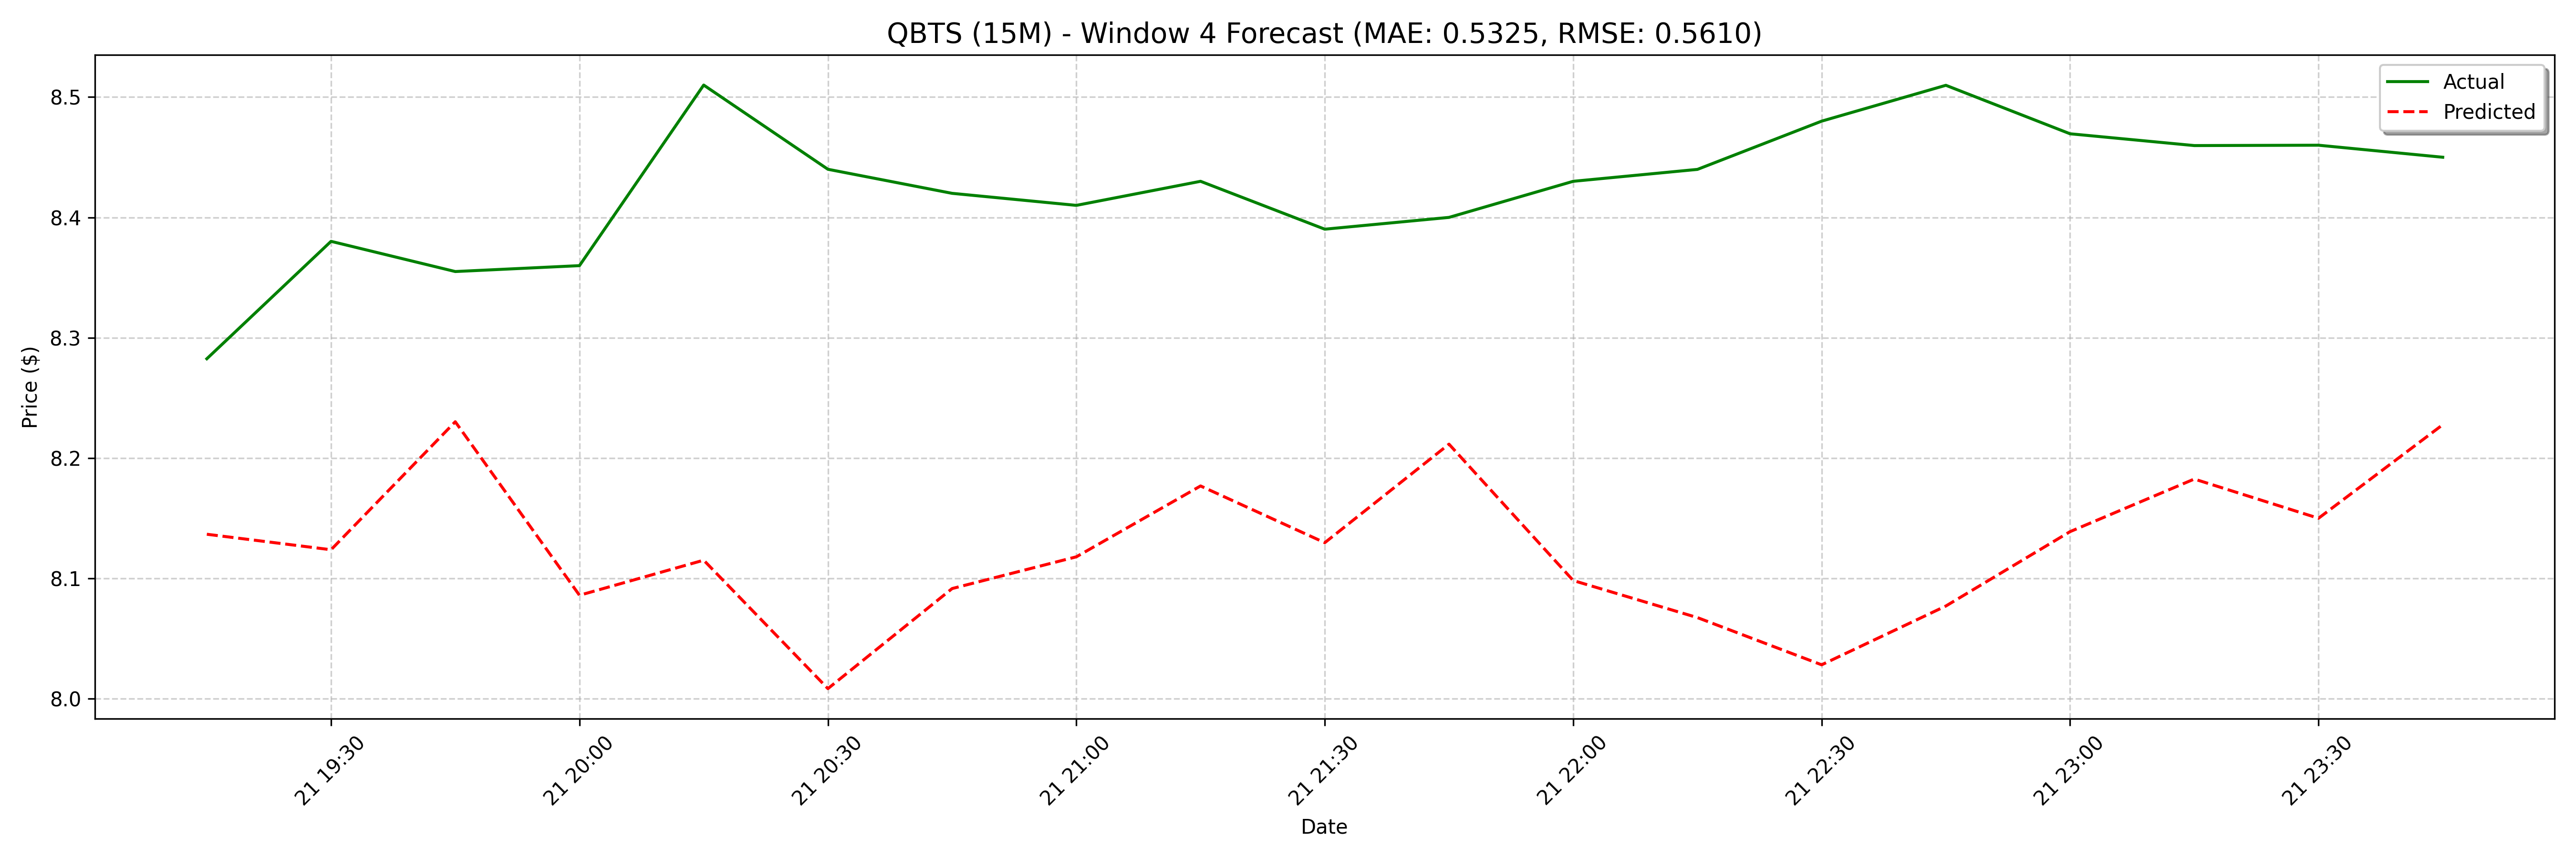

Values plotted in this chart, from the file beside it:
date, actual, forecast
2025-03-21 19:15:00, 8.283, 8.137
2025-03-21 19:30:00, 8.38, 8.124
2025-03-21 19:45:00, 8.355, 8.23
2025-03-21 20:00:00, 8.36, 8.086
2025-03-21 20:15:00, 8.51, 8.115
2025-03-21 20:30:00, 8.44, 8.008
2025-03-21 20:45:00, 8.42, 8.091
2025-03-21 21:00:00, 8.41, 8.118
2025-03-21 21:15:00, 8.43, 8.177
2025-03-21 21:30:00, 8.39, 8.13
2025-03-21 21:45:00, 8.4, 8.212
2025-03-21 22:00:00, 8.43, 8.098
2025-03-21 22:15:00, 8.44, 8.067
2025-03-21 22:30:00, 8.48, 8.028
2025-03-21 22:45:00, 8.51, 8.077
2025-03-21 23:00:00, 8.47, 8.139
2025-03-21 23:15:00, 8.46, 8.183
2025-03-21 23:30:00, 8.46, 8.15
2025-03-21 23:45:00, 8.45, 8.228
2025-03-24 08:00:00, 8.86, 8.103
2025-03-24 08:15:00, 8.84, 8.117
2025-03-24 08:30:00, 8.83, 8.046
2025-03-24 08:45:00, 8.88, 8.065
2025-03-24 09:00:00, 8.85, 8.17
2025-03-24 09:15:00, 8.78, 8.164
2025-03-24 09:30:00, 8.74, 8.146
2025-03-24 09:45:00, 8.75, 8.259
2025-03-24 10:00:00, 8.75, 8.103
2025-03-24 10:15:00, 8.8, 8.121
2025-03-24 10:30:00, 8.81, 8.012
2025-03-24 10:45:00, 8.71, 8.1
2025-03-24 11:00:00, 8.74, 8.163
2025-03-24 11:15:00, 8.75, 8.189
2025-03-24 11:30:00, 8.77, 8.142
2025-03-24 11:45:00, 8.84, 8.244
2025-03-24 12:00:00, 8.85, 8.109
2025-03-24 12:15:00, 8.86, 8.113
2025-03-24 12:30:00, 8.85, 8.063
2025-03-24 12:45:00, 8.86, 8.073
2025-03-24 13:00:00, 8.92, 8.162
2025-03-24 13:30:00, 9.25, 8.196
2025-03-24 13:45:00, 9.08, 8.143
2025-03-24 14:00:00, 8.72, 8.243
2025-03-24 14:15:00, 8.67, 8.103
2025-03-24 14:30:00, 8.758, 8.085
2025-03-24 14:45:00, 8.695, 8.04
2025-03-24 15:00:00, 8.795, 8.076
2025-03-24 15:15:00, 8.995, 8.143
2025-03-24 15:30:00, 9.055, 8.178
2025-03-24 15:45:00, 8.795, 8.159
2025-03-24 16:00:00, 8.595, 8.256
2025-03-24 16:15:00, 8.515, 8.109
2025-03-24 16:30:00, 8.526, 8.138
2025-03-24 16:45:00, 8.41, 8.047
2025-03-24 17:00:00, 8.49, 8.12
2025-03-24 17:15:00, 8.63, 8.188
2025-03-24 17:30:00, 8.62, 8.193
2025-03-24 17:45:00, 8.615, 8.151
2025-03-24 18:00:00, 8.628, 8.274
2025-03-24 18:15:00, 8.65, 8.109
... 68 more rows
